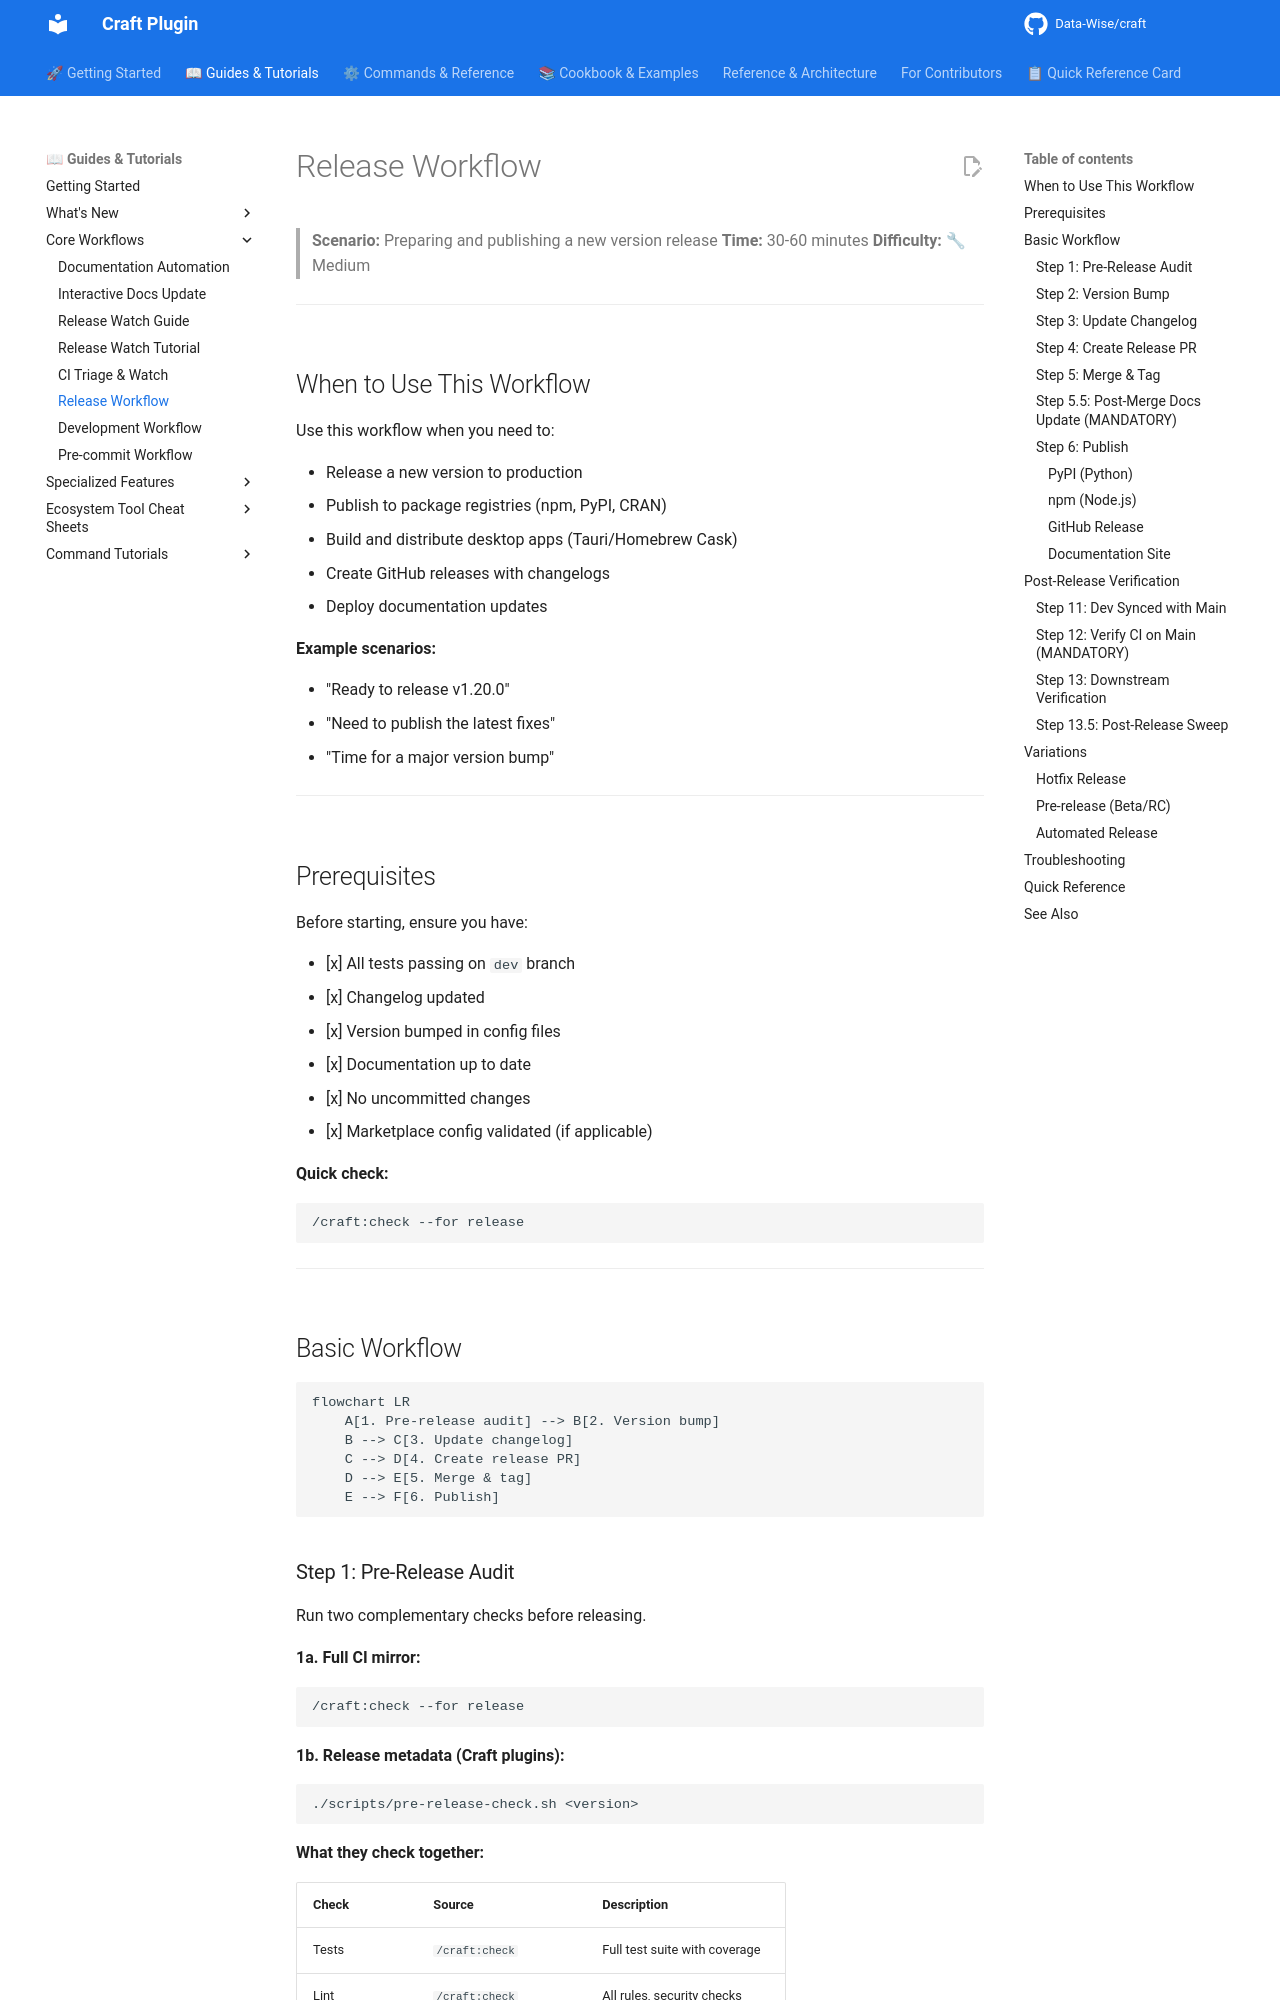

repository: Data-Wise/craft · page: workflows/release-workflow/index.html · generator: mkdocs

# Release Workflow

> **Scenario:** Preparing and publishing a new version release
> **Time:** 30-60 minutes
> **Difficulty:** 🔧 Medium

---

## When to Use This Workflow

Use this workflow when you need to:

- Release a new version to production
- Publish to package registries (npm, PyPI, CRAN)
- Build and distribute desktop apps (Tauri/Homebrew Cask)
- Create GitHub releases with changelogs
- Deploy documentation updates

**Example scenarios:**

- "Ready to release v1.20.0"
- "Need to publish the latest fixes"
- "Time for a major version bump"

---

## Prerequisites

Before starting, ensure you have:

- [x] All tests passing on `dev` branch
- [x] Changelog updated
- [x] Version bumped in config files
- [x] Documentation up to date
- [x] No uncommitted changes
- [x] Marketplace config validated (if applicable)

**Quick check:**

```bash
/craft:check --for release
```

---

## Basic Workflow

```mermaid
flowchart LR
    A[1. Pre-release audit] --> B[2. Version bump]
    B --> C[3. Update changelog]
    C --> D[4. Create release PR]
    D --> E[5. Merge & tag]
    E --> F[6. Publish]
```
